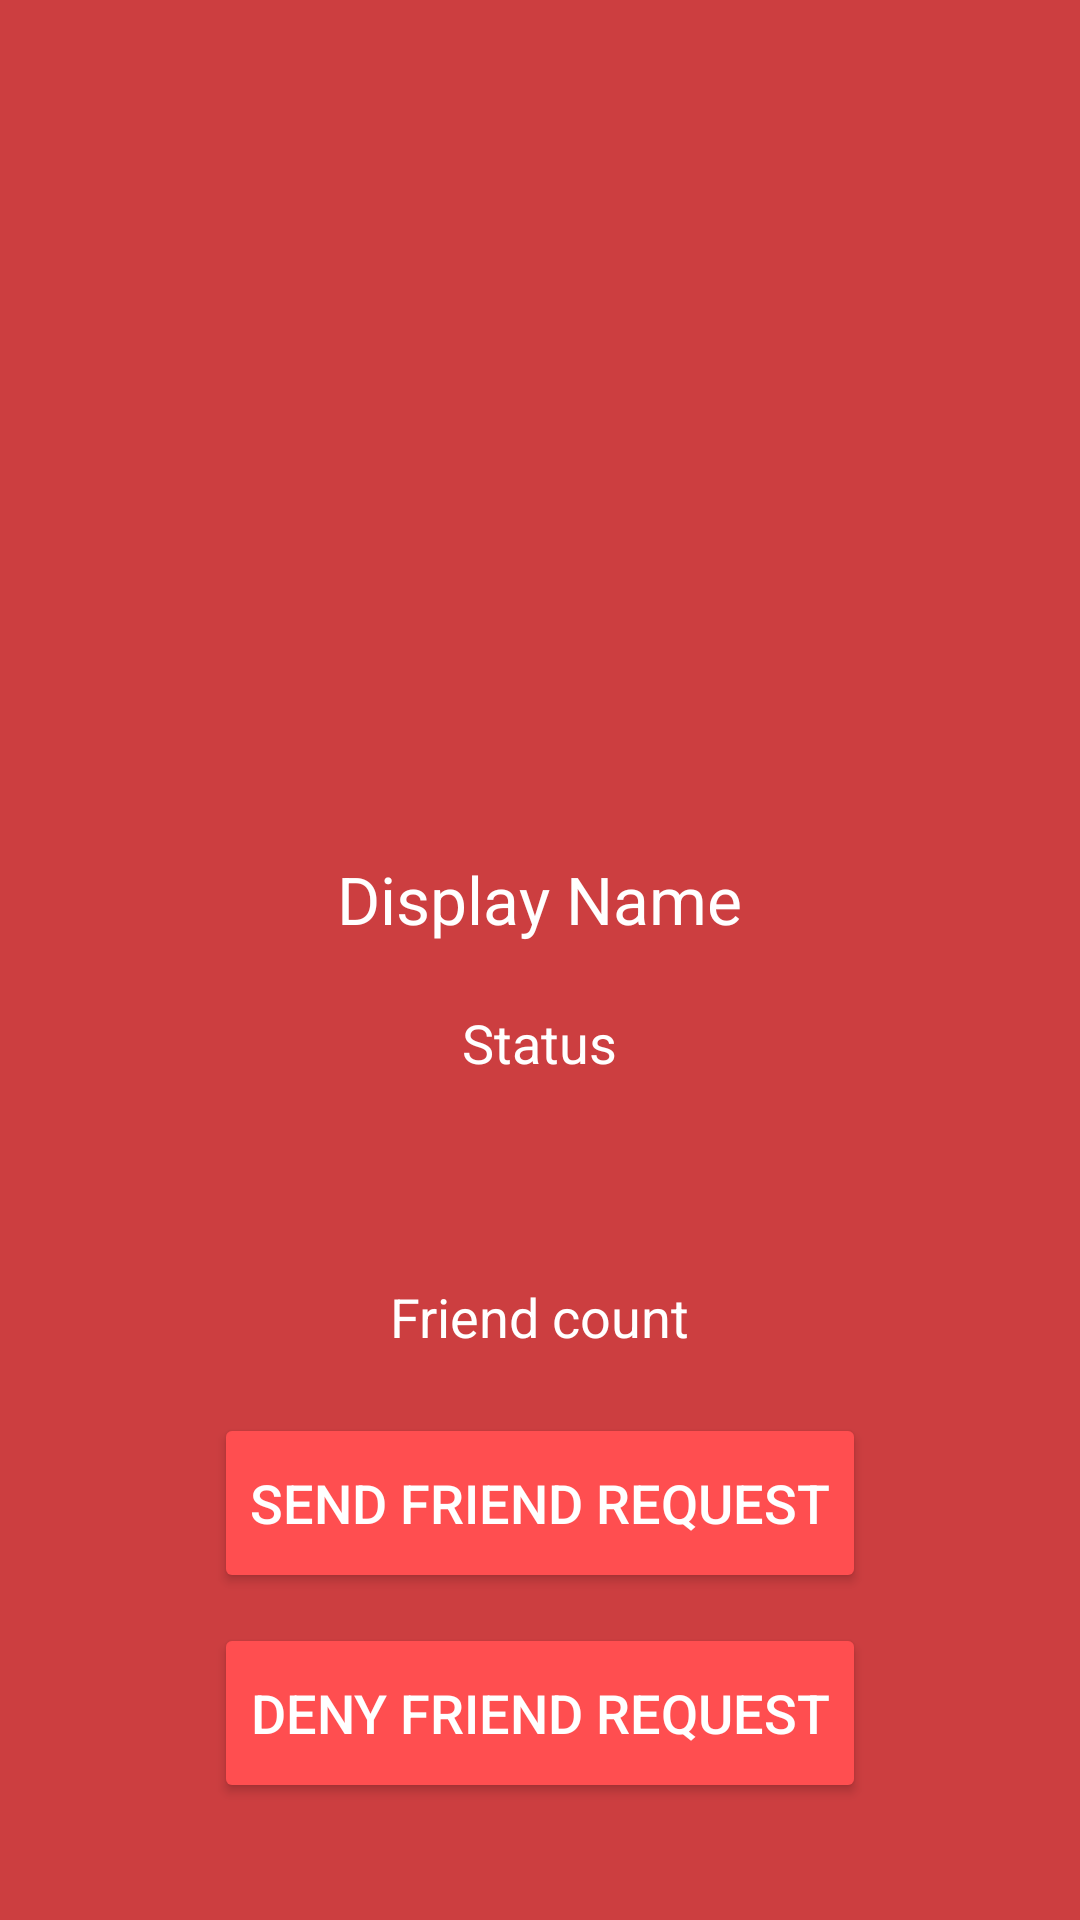

Layout XML and referenced resources for this Android screen:
<!-- AndroidManifest.xml: application theme Theme.AppCompat.Light.NoActionBar -->
<!-- res/layout/activity_others_profile.xml -->
<?xml version="1.0" encoding="utf-8"?>
<RelativeLayout xmlns:android="http://schemas.android.com/apk/res/android"
    xmlns:app="http://schemas.android.com/apk/res-auto"
    xmlns:tools="http://schemas.android.com/tools"
    android:layout_width="match_parent"
    android:layout_height="match_parent"
    android:background="@color/colorCharcoal"
    android:backgroundTint="@color/colorCharcoal"
    tools:context="com.edu.pc.courtadvisor.OthersProfileActivity">

    <ImageView
        android:id="@+id/profile_image"
        android:layout_width="match_parent"
        android:layout_height="250dp"
        android:layout_alignParentLeft="true"
        android:layout_alignParentStart="true"
        android:layout_alignParentTop="true"
        android:scaleType="centerCrop"
        app:srcCompat="@drawable/userprofile" />

    <TextView
        android:id="@+id/profile_displayName"
        android:layout_width="wrap_content"
        android:layout_height="wrap_content"
        android:layout_below="@+id/profile_image"
        android:layout_centerHorizontal="true"
        android:layout_marginTop="35dp"
        android:text="@string/display_name"
        android:textColor="@android:color/white"
        android:textSize="22sp" />

    <TextView
        android:id="@+id/profile_status"
        android:layout_width="wrap_content"
        android:layout_height="wrap_content"
        android:layout_below="@+id/profile_displayName"
        android:layout_centerHorizontal="true"
        android:textSize="18sp"
        android:layout_marginTop="21dp"
        android:textColor="@color/colorWhite"
        android:text="@string/status"/>

    <TextView
        android:id="@+id/profile_totalFriends"
        android:layout_width="wrap_content"
        android:layout_height="wrap_content"
        android:layout_centerHorizontal="true"
        android:layout_above="@id/profile_send_req_btn"
        android:textSize="18sp"
        android:textColor="@color/colorWhite"
        android:layout_marginBottom="20dp"
        android:text="@string/friend_count" />

    <Button
        android:id="@+id/profile_send_req_btn"
        android:layout_width="wrap_content"
        android:layout_height="60dp"
        android:layout_centerHorizontal="true"
        android:layout_above="@id/profile_deny_req_btn"
        android:layout_marginBottom="10dp"
        android:textSize="18sp"
        android:backgroundTint="@color/colorPrimary"
        android:text="@string/send_friend_request"
        android:textColor="@android:color/white" />

    <Button
        android:id="@+id/profile_deny_req_btn"
        android:layout_width="wrap_content"
        android:layout_height="60dp"
        android:layout_alignParentBottom="true"
        android:layout_centerHorizontal="true"
        android:layout_marginBottom="39dp"
        android:textSize="18sp"
        android:backgroundTint="@color/colorPrimary"
        android:text="@string/deny_friend_request"
        android:textColor="@android:color/white" />
</RelativeLayout>
<!-- resources referenced by this layout -->
<resources>
  <color name="colorCharcoal">#cc3e40</color>
  <color name="colorPrimary">#FF4E50</color>
  <color name="colorWhite">#FFFFFF</color>
  <string name="deny_friend_request">DENY FRIEND REQUEST</string>
  <string name="display_name">Display Name</string>
  <string name="friend_count">Friend count</string>
  <string name="send_friend_request">SEND FRIEND REQUEST</string>
  <string name="status">Status</string>
</resources>
